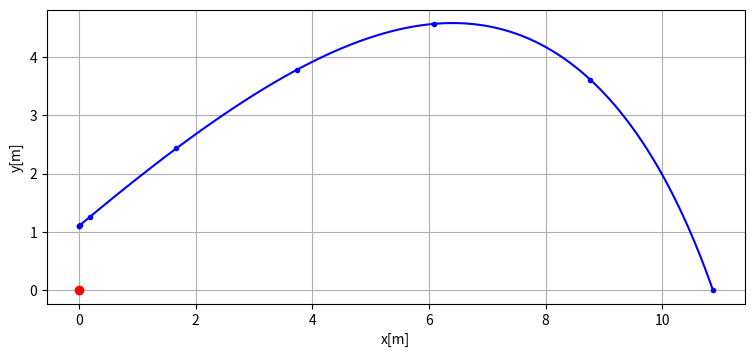

The matplotlib source for this figure: (Note: this script raises an exception after producing the figure.)
import math
import numpy as np
import matplotlib as mpl
import matplotlib.pyplot as plt
import matplotlib.animation
import scipy.integrate

# simulation of a flying ball with air friction
# scaling factors for velocity vector and acceleration vector
scal_v = 0.1
scal_a = 0.1
m = 2.7e-3
cwA = 0.45 * math.pi * 20e-3 ** 2
r0 = np.array([0, 1.1])     # starting position[m]
alpha = math.radians(40.0)  # launching angle [rad]
v0 = 20     # amount of dropping speed
g = 9.81
rho = 1.225     # air density[kg/m**3]

v0 = np.array([v0 * math.cos(alpha), v0 * math.sin(alpha)])     # calculating initial velocity vector


def F(r, v):
    """calculating force as velocity and position vector"""
    Fr = -0.5 * rho * cwA * np.linalg.norm(v) * v
    Fg = m * g * np.array([0, -1])
    return Fg + Fr


def dgl(t, u):
    r, v = np.split(u, 2)
    return np.concatenate([v, F(r, v) / m])


def impact(t, u):
    """for sign change at impact on the ground"""
    r, v = np.split(u, 2)
    return r[1]


impact.terminal = True
u0 = np.concatenate((r0, v0))  # merges two list into one
result = scipy.integrate.solve_ivp(dgl, [0, np.inf], u0, events=impact, dense_output=True)

t_s = result.t
r_s, v_s = np.split(result.y, 2)

# calculate interpolation on fine grid
t = np.linspace(0, np.max(t_s), 1000)   # start, stop, amount of points
r, v = np.split(result.sol(t), 2)

fig = plt.figure(figsize=(9, 4))

ax = fig.add_subplot(1, 1, 1)
ax.set_xlabel('x[m]')
ax.set_ylabel('y[m]')
ax.set_aspect('equal')
ax.grid()
ax.plot(r_s[0], r_s[1], '.b')
ax.plot(r[0], r[1], '-b')


# Create a dot plot for the position of the ball
ball, = ax.plot([0], [0], 'o', color='red', zorder=4)

# Create arrows for speed and acceleration.
style = mpl.patches.ArrowStyle.Simple(head_length=6, head_width=3)

arrow_v = mpl.patches.FancyArrowPatch((0, 0), (0, 0), color='red', arrowstyle=style, zorder=3)
arrow_a = mpl.patches.FancyArrowPatch((0, 0), (0, 0), color='black', arrowstyle=style, zorder=3)

# add the graphic objects to thw axis
ax.add_artist(arrow_v)
ax.add_artist(arrow_a)

# Create text boxes to display the current one
# Velocity and Acceleration Amount.
text_t = ax.text(2.1, 1.5, '', color='blue')
text_v = ax.text(2.1, 1.1, '', color='red')
text_a = ax.text(2.1, 0.7, '', color='black')


def update(n):
    ball.set_data(r[:, n])    # updates the position of the ball
    a = F(r[:, n], v[:, n])/m  # calculates the continuous acceleration

    # Update the arrows for speed and acceleration
    arrow_v.set_positions(r[:, n], r[:, n] + scal_v * v[:, n])
    arrow_a.set_positions(r[:, n], r[:, n] + scal_a * a)

    # Update the text fields
    text_t.set_text(f't = {t[n]:.2f} s')
    text_v.set_text(f'v = {np.linalg.norm(v[:, n]):.1f} m/s')
    text_a.set_text(f'a = {np.linalg.norm(a):.1f} m/s²')

    return ball, arrow_v, arrow_a, text_v, text_a, text_t


# Create the animation object and start the animation
ani = mpl.animation.FuncAnimation(fig, update, interval=30, frames=t.size, blit=True)
plt.show()
